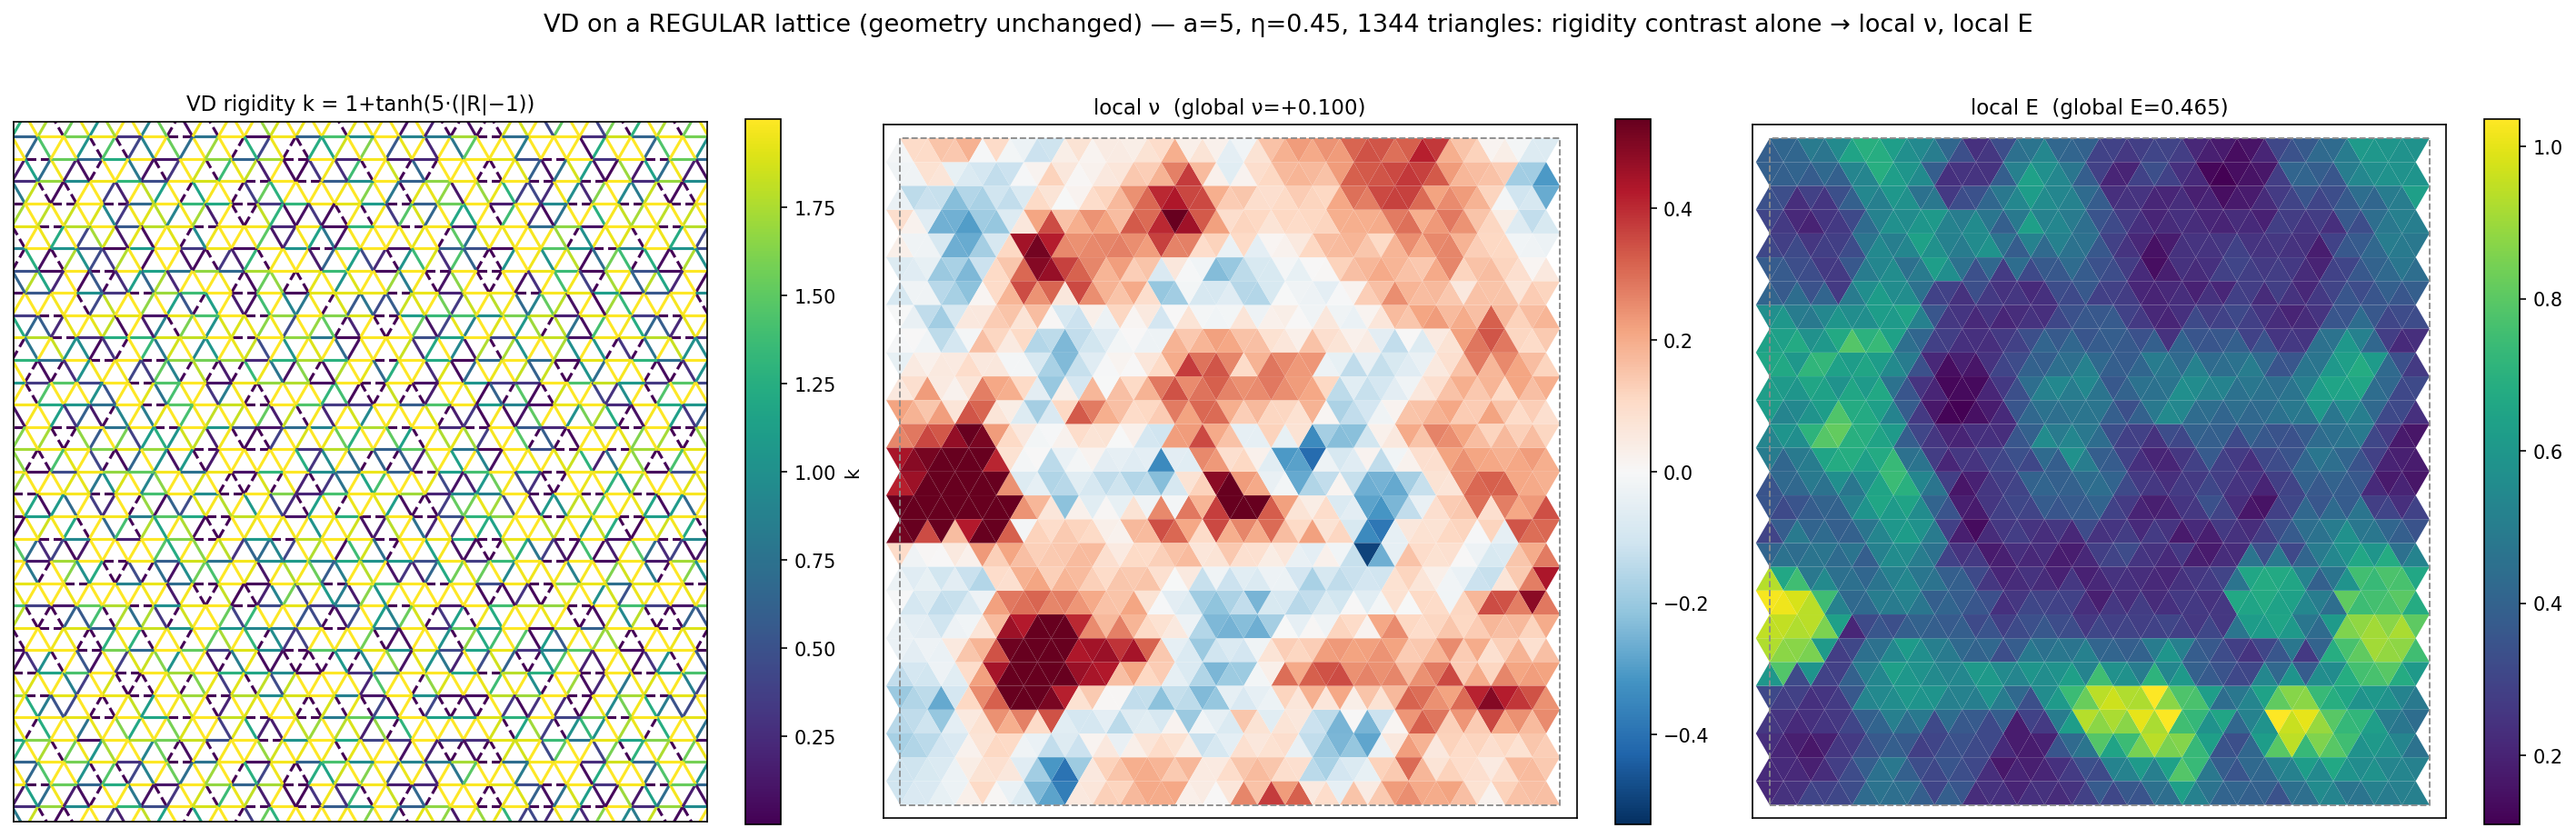

Python code for this plot:
"""
Single VD (virtual-distortion) run on a REGULAR lattice — the geometry stays a perfect equilateral
triangular lattice (every actual bond length = 1); only the RIGIDITIES carry the disorder. A virtual
copy of the nodes is displaced by eta (η=0.45), the resulting virtual bond lengths |R| are read off,
and k = 1 + tanh(a·(|R|−1)) (a=5) is put on the UNCHANGED regular lattice. We then simulate and map
the local ν and local E.

Outputs (kept): vd_regular.png  [VD rigidity k | local ν | local E]  and  vd_regular.npz (network).

CORRECTION: at a=5 the regular-lattice VD is only mildly ν-reducing (this file, nu=+0.10) — but that
is because a=5 is BELOW threshold. Sweeping the contrast (vd_alpha_sweep.py, 10-seed mean) shows the
regular lattice DOES become auxetic at strong contrast (nu crosses 0 near a~15-21, reaching ~-0.07
(eta=0.1) / -0.10 (eta=0.15) at a=30; large seed variance). So rigidity contrast alone on a regular
lattice is auxetic given enough contrast; the forward solver matches the simulation there to <0.01.
"""
import os, sys
import numpy as np
import matplotlib
matplotlib.use('Agg')
import matplotlib.pyplot as plt

sys.path.insert(0, os.path.dirname(os.path.dirname(os.path.abspath(__file__))))
import _common as C

HERE = os.path.dirname(os.path.abspath(__file__))
ALPHA, ETA, HALF, SEED = 5.0, 0.45, 12, 0


def main():
    geo = C.make_lattice(1.0, 1.0, half=HALF, eta=0.0)          # REGULAR geometry (unchanged)
    Lreg = np.sqrt((geo['bond_R'] ** 2).sum(1))
    # virtual distortion: displace a copy of the nodes by eta, read the virtual bond lengths
    rng = np.random.default_rng(SEED)
    ang = rng.uniform(0, 2 * np.pi, len(geo['pts']))
    pert = ETA * np.stack([np.cos(ang), np.sin(ang)], 1)
    Rvirt = geo['bond_R'] + pert[geo['bond_v']] - pert[geo['bond_u']]
    Lvirt = np.sqrt((Rvirt ** 2).sum(1))
    k = 1.0 + np.tanh(ALPHA * (Lvirt - 1.0))                    # VD rigidity on the regular lattice
    print(f"regular bond length: {Lreg.min():.3f}..{Lreg.max():.3f} (all ~1)")
    print(f"virtual (eta={ETA}) bond length: {Lvirt.min():.3f}..{Lvirt.max():.3f}")
    print(f"VD rigidity k=1+tanh({ALPHA}*(|R|-1)): {k.min():.3f}..{k.max():.3f}")

    C.apply_k_to_geo(geo, k)
    C6 = C.sim_per_triangle_C6(geo)
    nu_g, E_g = C.c6_nuE(C.region_phys_C6(geo, C6, None))
    print(f"homogenised (regular geometry + VD rigidity): nu={nu_g:+.3f}  E={E_g:.3f}")

    C.save_network(os.path.join(HERE, 'vd_regular.npz'), geo, k, C6, kind='VD_on_regular',
                   alpha=ALPHA, eta=ETA, half=HALF, seed=SEED, nu=float(nu_g), E=float(E_g))

    fig, ax = plt.subplots(1, 3, figsize=(19, 6.4))
    lc = C.draw_network(ax[0], geo, k, cmap='viridis')
    plt.colorbar(lc, ax=ax[0], fraction=0.046, label='k')
    ax[0].set_title(f'VD rigidity k = 1+tanh({ALPHA:.0f}·(|R|−1))', fontsize=11)
    nu_loc = C.local_field_smooth(geo, C6, 'nu')
    pnu = C.fill_local_map(ax[1], geo, nu_loc, cmap='RdBu_r', sym=True)
    C.draw_box(ax[1], geo); plt.colorbar(pnu, ax=ax[1], fraction=0.046)
    ax[1].set_title(f'local ν  (global ν={nu_g:+.3f})', fontsize=11)
    E_loc = C.local_field_smooth(geo, C6, 'E')
    pE = C.fill_local_map(ax[2], geo, E_loc, cmap='viridis')
    C.draw_box(ax[2], geo); plt.colorbar(pE, ax=ax[2], fraction=0.046)
    ax[2].set_title(f'local E  (global E={E_g:.3f})', fontsize=11)
    fig.suptitle(f'VD on a REGULAR lattice (geometry unchanged) — a={ALPHA:.0f}, η={ETA}, '
                 f'{geo["tri_bond"].shape[0]} triangles: rigidity contrast alone → local ν, local E',
                 fontsize=13)
    plt.tight_layout(rect=[0, 0, 1, 0.96])
    plt.savefig(os.path.join(HERE, 'vd_regular.png'), dpi=150, bbox_inches='tight')
    plt.close()
    print('saved vd_regular.png + vd_regular.npz')


if __name__ == '__main__':
    main()
